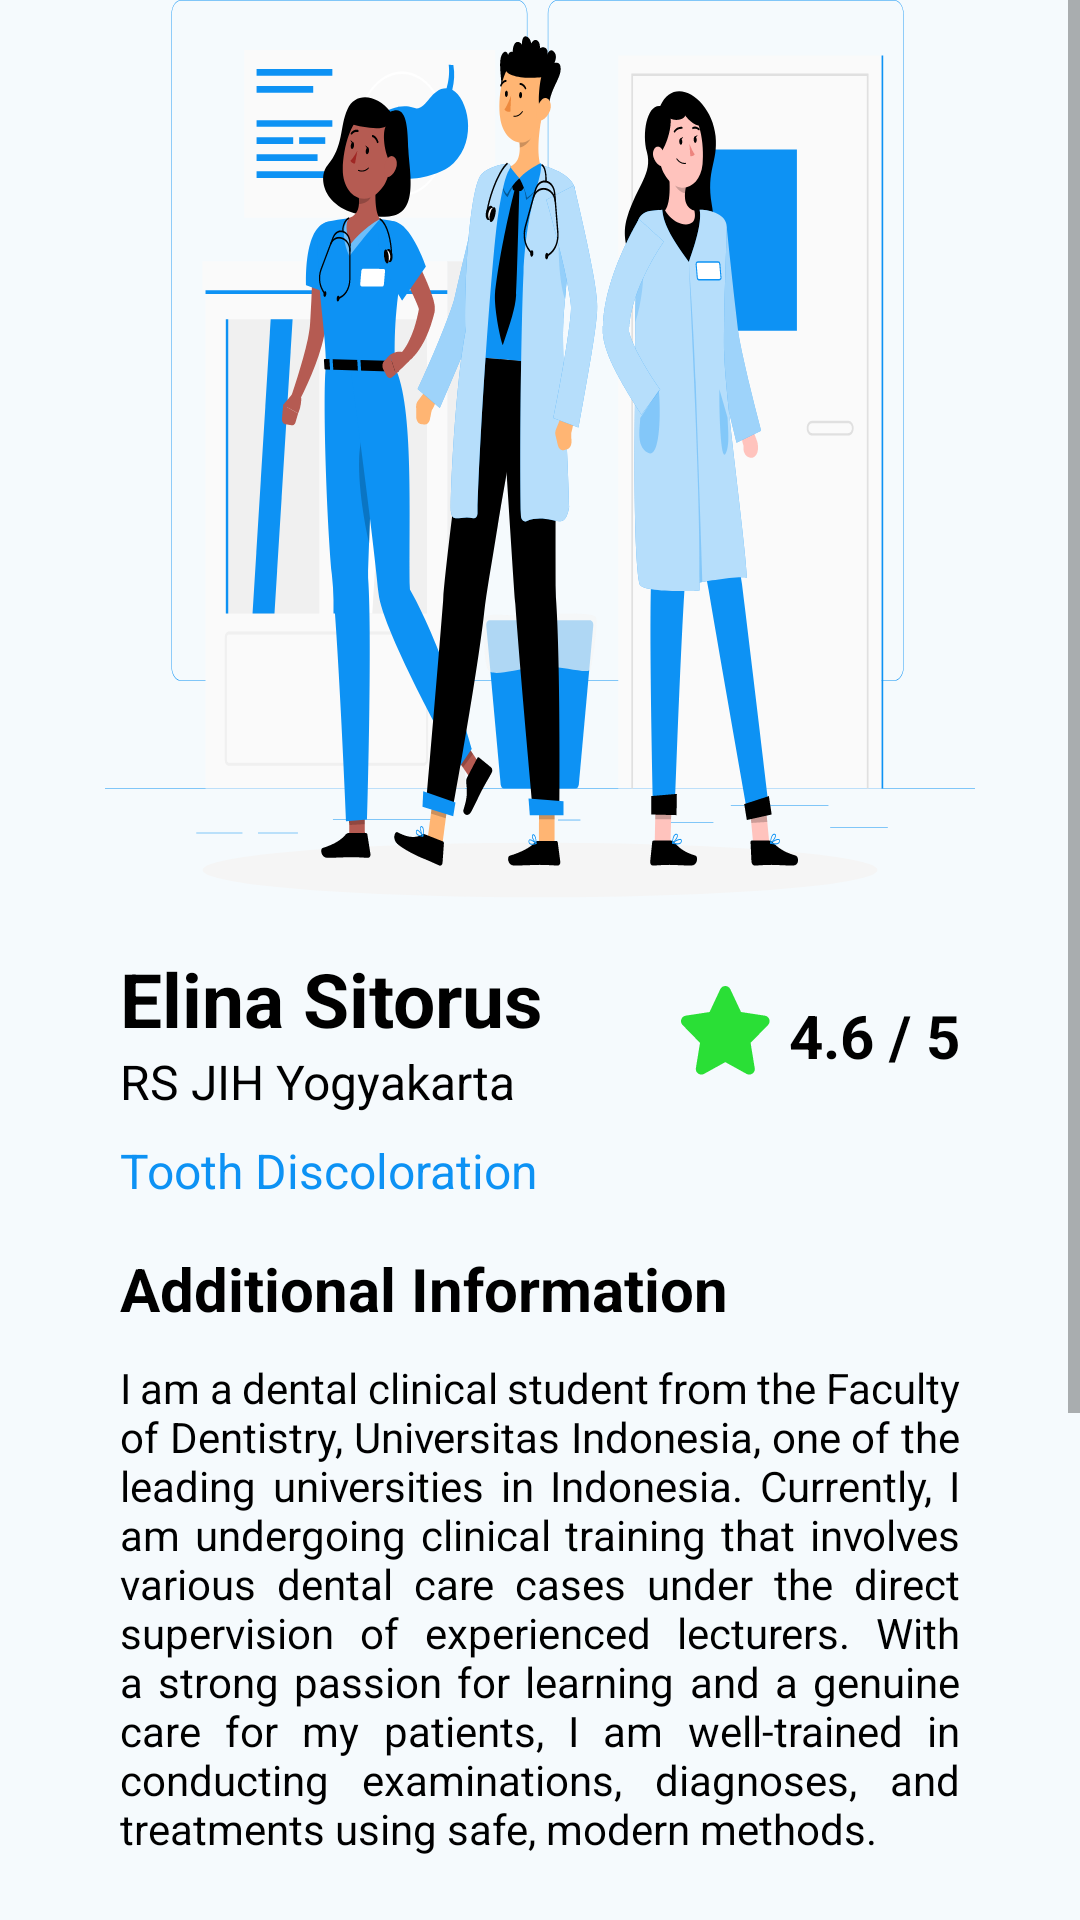

Reconstruct the res/layout file that produces this screen, plus the resources it refers to.
<!-- AndroidManifest.xml: application theme Theme.Dentifycare -->
<!-- res/layout/activity_detail_booked.xml -->
<?xml version="1.0" encoding="utf-8"?>
<ScrollView xmlns:android="http://schemas.android.com/apk/res/android"
    xmlns:app="http://schemas.android.com/apk/res-auto"
    xmlns:tools="http://schemas.android.com/tools"
    android:id="@+id/main"
    android:layout_width="match_parent"
    android:layout_height="match_parent"
    tools:context=".ui.home.booked.DetailBookedActivity">

    <androidx.constraintlayout.widget.ConstraintLayout
        android:layout_width="match_parent"
        android:layout_height="wrap_content">

        <ImageView
            android:id="@+id/img_doctor"
            android:layout_width="0dp"
            android:layout_height="300dp"
            android:layout_marginStart="35dp"
            android:layout_marginEnd="35dp"
            android:scaleType="fitXY"
            android:src="@drawable/doctor_result_image"
            app:layout_constraintEnd_toEndOf="parent"
            app:layout_constraintStart_toStartOf="parent"
            app:layout_constraintTop_toTopOf="parent" />

        <TextView
            android:id="@+id/tv_name_co_ass"
            android:layout_width="wrap_content"
            android:layout_height="wrap_content"
            android:layout_marginStart="40dp"
            android:layout_marginTop="16dp"
            android:text="@string/example_name_coass"
            android:textColor="@color/black_color"
            android:textSize="25sp"
            android:textStyle="bold"
            app:layout_constraintStart_toStartOf="parent"
            app:layout_constraintTop_toBottomOf="@+id/img_doctor" />

        <TextView
            android:id="@+id/tv_title_hospital"
            android:layout_width="wrap_content"
            android:layout_height="wrap_content"
            android:text="@string/example_hospital"
            android:textColor="@color/black_color"
            android:textSize="16sp"
            app:layout_constraintStart_toStartOf="@+id/tv_name_co_ass"
            app:layout_constraintTop_toBottomOf="@+id/tv_name_co_ass" />

        <TextView
            android:id="@+id/tv_skill"
            android:layout_width="wrap_content"
            android:layout_height="wrap_content"
            android:layout_marginTop="8dp"
            android:text="@string/tooth_discoloration"
            android:textColor="@color/dentifycare_main_color"
            android:textSize="16sp"
            app:layout_constraintStart_toStartOf="@id/tv_title_hospital"
            app:layout_constraintTop_toBottomOf="@+id/tv_title_hospital" />


        <ImageView
            android:id="@+id/img_star"
            android:layout_width="30dp"
            android:layout_height="30dp"
            android:layout_marginEnd="6dp"
            android:src="@drawable/star_image"
            app:layout_constraintBottom_toBottomOf="@+id/tv_title_hospital"
            app:layout_constraintEnd_toStartOf="@id/rating_co_ass"
            app:layout_constraintTop_toTopOf="@+id/tv_name_co_ass" />

        <TextView
            android:id="@+id/rating_co_ass"
            android:layout_width="wrap_content"
            android:layout_height="wrap_content"
            android:layout_marginEnd="40dp"
            android:text="@string/example_rate"
            android:textColor="@color/black_color"
            android:textSize="20sp"
            android:textStyle="bold"
            app:layout_constraintBottom_toBottomOf="@+id/img_star"
            app:layout_constraintEnd_toEndOf="parent"
            app:layout_constraintTop_toTopOf="@+id/img_star"
            app:layout_constraintVertical_bias="1.0" />

        <TextView
            android:id="@+id/additional_information"
            android:layout_width="wrap_content"
            android:layout_height="wrap_content"
            android:layout_marginTop="15dp"
            android:text="@string/additional_information"
            android:textColor="@color/black_color"
            android:textSize="20sp"
            android:textStyle="bold"
            app:layout_constraintStart_toStartOf="@id/tv_skill"
            app:layout_constraintTop_toBottomOf="@id/tv_skill" />

        <TextView
            android:id="@+id/additional_information_value"
            android:layout_width="match_parent"
            android:layout_height="wrap_content"
            android:layout_marginStart="40dp"
            android:layout_marginTop="10dp"
            android:layout_marginEnd="40dp"
            android:justificationMode="inter_word"
            android:text="@string/example_information_co_ass"
            android:textColor="@color/black_color"
            app:layout_constraintEnd_toEndOf="parent"
            app:layout_constraintStart_toStartOf="parent"
            app:layout_constraintTop_toBottomOf="@id/additional_information"
            tools:targetApi="o" />

        <TextView
            android:id="@+id/your_booking_dated"
            android:layout_width="match_parent"
            android:layout_height="wrap_content"
            android:layout_marginStart="40dp"
            android:layout_marginTop="15dp"
            android:layout_marginEnd="40dp"
            android:text="@string/operational_date"
            android:textColor="@color/black_color"
            android:textSize="20sp"
            android:textStyle="bold"
            app:layout_constraintEnd_toEndOf="parent"
            app:layout_constraintStart_toStartOf="parent"
            app:layout_constraintTop_toBottomOf="@id/additional_information_value" />

        <TextView
            android:id="@+id/booking_dated"
            android:layout_width="match_parent"
            android:layout_height="wrap_content"
            android:layout_marginStart="40dp"
            android:layout_marginTop="10dp"
            android:layout_marginEnd="40dp"
            android:text="@string/example_date"
            android:textColor="@color/black_color"
            android:textSize="16sp"
            app:layout_constraintEnd_toEndOf="parent"
            app:layout_constraintStart_toStartOf="parent"
            app:layout_constraintTop_toBottomOf="@id/your_booking_dated" />

        <TextView
            android:id="@+id/your_booking_hours"
            android:layout_width="match_parent"
            android:layout_height="wrap_content"
            android:layout_marginStart="40dp"
            android:layout_marginTop="15dp"
            android:layout_marginEnd="40dp"
            android:text="@string/operational_hours"
            android:textColor="@color/black_color"
            android:textSize="20sp"
            android:textStyle="bold"
            app:layout_constraintEnd_toEndOf="parent"
            app:layout_constraintStart_toStartOf="parent"
            app:layout_constraintTop_toBottomOf="@id/booking_dated" />

        <TextView
            android:id="@+id/booking_hours"
            android:layout_width="match_parent"
            android:layout_height="wrap_content"
            android:layout_marginStart="40dp"
            android:layout_marginTop="10dp"
            android:layout_marginEnd="40dp"
            android:text="@string/example_hours"
            android:textColor="@color/black_color"
            android:textSize="16sp"
            app:layout_constraintEnd_toEndOf="parent"
            app:layout_constraintStart_toStartOf="parent"
            app:layout_constraintTop_toBottomOf="@id/your_booking_hours" />

        <androidx.appcompat.widget.AppCompatButton
            android:id="@+id/btn_book"
            android:layout_width="match_parent"
            android:layout_height="wrap_content"
            android:layout_marginTop="22dp"
            android:layout_marginStart="22dp"
            android:layout_marginEnd="22dp"
            android:layout_marginBottom="30dp"
            android:background="@drawable/button_shape"
            android:backgroundTint="@color/dentifycare_button_red_color"
            android:text="@string/booked_now"
            android:textAllCaps="false"
            android:textColor="@color/white_color"
            android:textSize="20sp"
            app:layout_constraintTop_toBottomOf="@id/booking_hours"
            app:layout_constraintBottom_toBottomOf="parent" />

    </androidx.constraintlayout.widget.ConstraintLayout>

</ScrollView>
<!-- resources referenced by this layout -->
<resources>
  <color name="black_color">#FF000000</color>
  <color name="dentifycare_button_red_color">#FF0004</color>
  <color name="dentifycare_main_color">#0D92F4</color>
  <color name="white_color">#FFFFFFFF</color>
  <string name="additional_information">Additional Information</string>
  <string name="booked_now">Book Now</string>
  <string name="example_date">December 07, 2024</string>
  <string name="example_hospital">RS JIH Yogyakarta</string>
  <string name="example_hours">08:30 - 10:30</string>
  <string name="example_information_co_ass">I am a dental clinical student from the Faculty of Dentistry, Universitas Indonesia, one of the leading universities in Indonesia. Currently, I am undergoing clinical training that involves various dental care cases under the direct supervision of experienced lecturers. With a strong passion for learning and a genuine care for my patients, I am well-trained in conducting examinations, diagnoses, and treatments using safe, modern methods.
      </string>
  <string name="example_name_coass">Elina Sitorus</string>
  <string name="example_rate">4.6 / 5</string>
  <string name="operational_date">Operational Date</string>
  <string name="operational_hours">Operational Hours</string>
  <string name="tooth_discoloration">Tooth Discoloration</string>
  <color name="md_theme_primary">#07677F</color>
  <color name="md_theme_onPrimary">#FFFFFF</color>
  <color name="md_theme_primaryContainer">#B7EAFF</color>
  <color name="md_theme_onPrimaryContainer">#001F28</color>
  <color name="md_theme_secondary">#4C626A</color>
  <color name="md_theme_onSecondary">#FFFFFF</color>
  <color name="md_theme_secondaryContainer">#CFE6F1</color>
  <color name="md_theme_onSecondaryContainer">#071E26</color>
  <color name="md_theme_tertiary">#5A5C7E</color>
  <color name="md_theme_onTertiary">#FFFFFF</color>
  <color name="md_theme_tertiaryContainer">#E1E0FF</color>
  <color name="md_theme_onTertiaryContainer">#171837</color>
  <color name="md_theme_error">#BA1A1A</color>
  <color name="md_theme_onError">#FFFFFF</color>
  <color name="md_theme_errorContainer">#FFDAD6</color>
  <color name="md_theme_onErrorContainer">#410002</color>
  <color name="md_theme_background">#F5FAFD</color>
  <color name="md_theme_onBackground">#171C1F</color>
  <color name="md_theme_surface">#F5FAFD</color>
  <color name="md_theme_onSurface">#171C1F</color>
  <color name="md_theme_surfaceVariant">#DBE4E8</color>
  <color name="md_theme_onSurfaceVariant">#40484C</color>
  <color name="md_theme_outline">#70787C</color>
  <color name="md_theme_outlineVariant">#BFC8CC</color>
  <color name="md_theme_inverseSurface">#2C3134</color>
  <color name="md_theme_inverseOnSurface">#EDF1F4</color>
  <color name="md_theme_inversePrimary">#88D1EC</color>
  <color name="md_theme_primaryFixed">#B7EAFF</color>
  <color name="md_theme_onPrimaryFixed">#001F28</color>
  <color name="md_theme_primaryFixedDim">#88D1EC</color>
  <color name="md_theme_onPrimaryFixedVariant">#004E61</color>
  <color name="md_theme_secondaryFixed">#CFE6F1</color>
  <color name="md_theme_onSecondaryFixed">#071E26</color>
  <color name="md_theme_secondaryFixedDim">#B3CAD4</color>
  <color name="md_theme_onSecondaryFixedVariant">#344A52</color>
  <color name="md_theme_tertiaryFixed">#E1E0FF</color>
  <color name="md_theme_onTertiaryFixed">#171837</color>
  <color name="md_theme_tertiaryFixedDim">#C3C3EB</color>
  <color name="md_theme_onTertiaryFixedVariant">#424465</color>
  <color name="md_theme_surfaceDim">#D6DBDE</color>
  <color name="md_theme_surfaceBright">#F5FAFD</color>
  <color name="md_theme_surfaceContainerLowest">#FFFFFF</color>
  <color name="md_theme_surfaceContainerLow">#EFF4F7</color>
  <color name="md_theme_surfaceContainer">#EAEFF1</color>
  <color name="md_theme_surfaceContainerHigh">#E4E9EC</color>
  <color name="md_theme_surfaceContainerHighest">#DEE3E6</color>
</resources>
